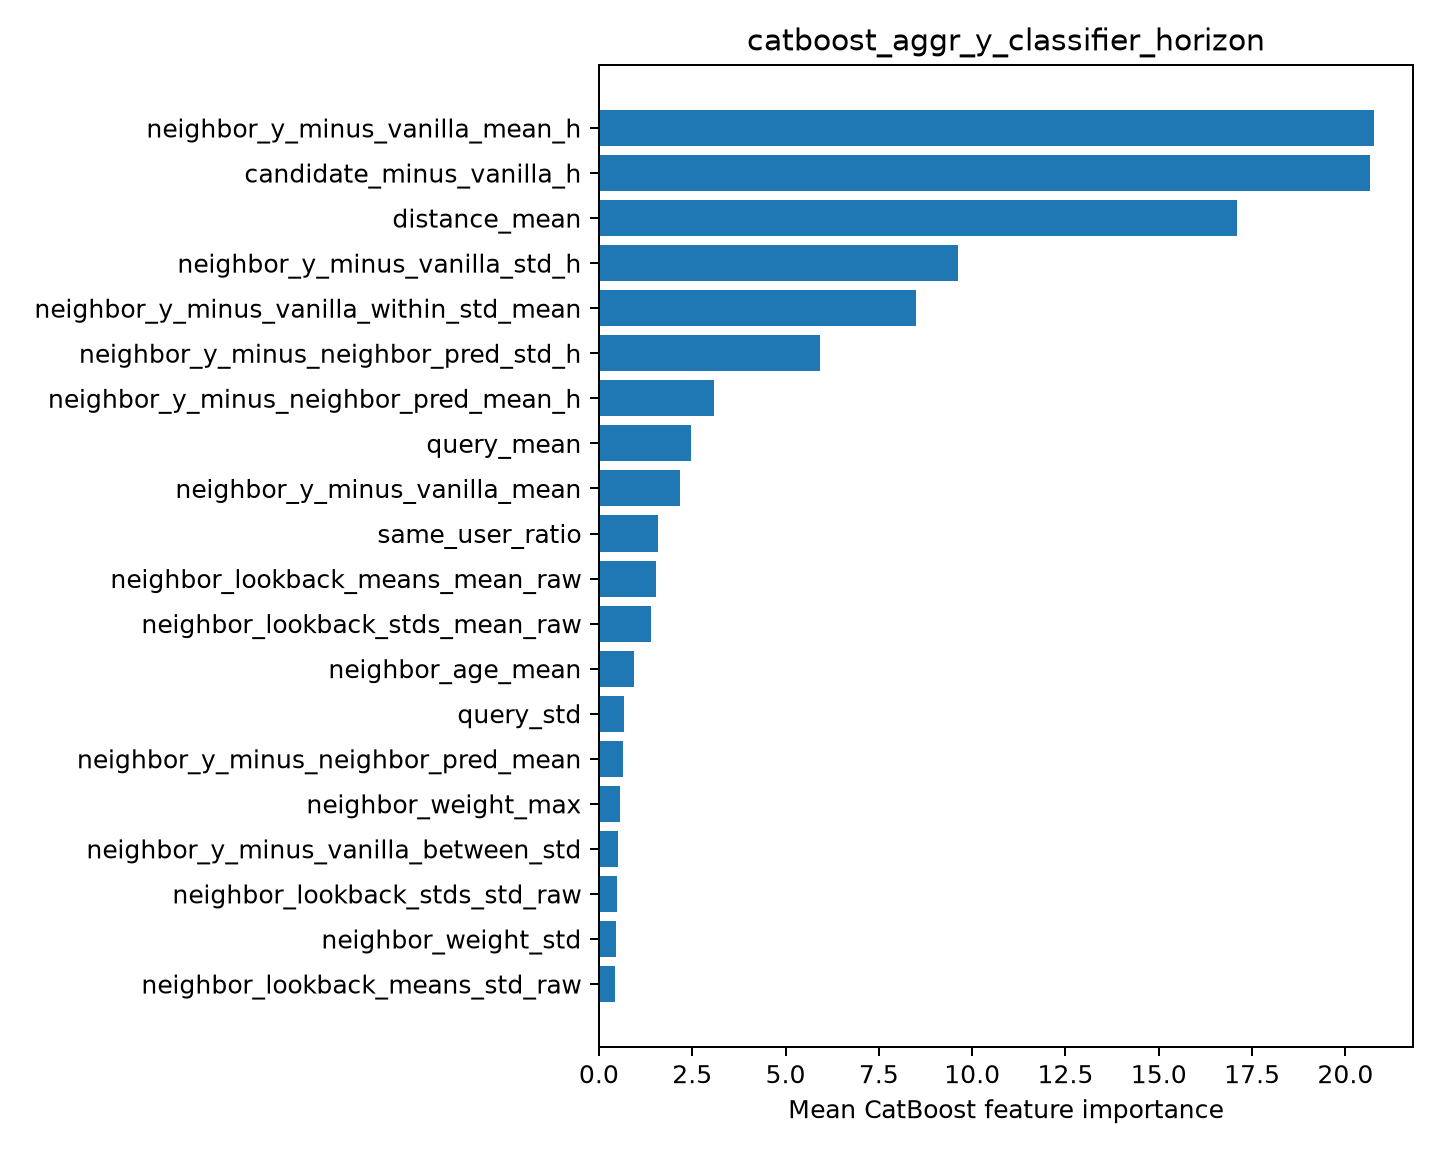

The data file committed next to this chart (first rows):
feature, importance
neighbor_y_minus_vanilla_mean_h, 20.77
candidate_minus_vanilla_h, 20.67
distance_mean, 17.11
neighbor_y_minus_vanilla_std_h, 9.622
neighbor_y_minus_vanilla_within_std_mean, 8.499
neighbor_y_minus_neighbor_pred_std_h, 5.911
neighbor_y_minus_neighbor_pred_mean_h, 3.079
query_mean, 2.455
neighbor_y_minus_vanilla_mean, 2.166
same_user_ratio, 1.572
neighbor_lookback_means_mean_raw, 1.54
neighbor_lookback_stds_mean_raw, 1.385
neighbor_age_mean, 0.9286
query_std, 0.6664
neighbor_y_minus_neighbor_pred_mean, 0.6558
neighbor_weight_max, 0.5782
neighbor_y_minus_vanilla_between_std, 0.5162
neighbor_lookback_stds_std_raw, 0.4729
neighbor_weight_std, 0.4571
neighbor_lookback_means_std_raw, 0.4231
